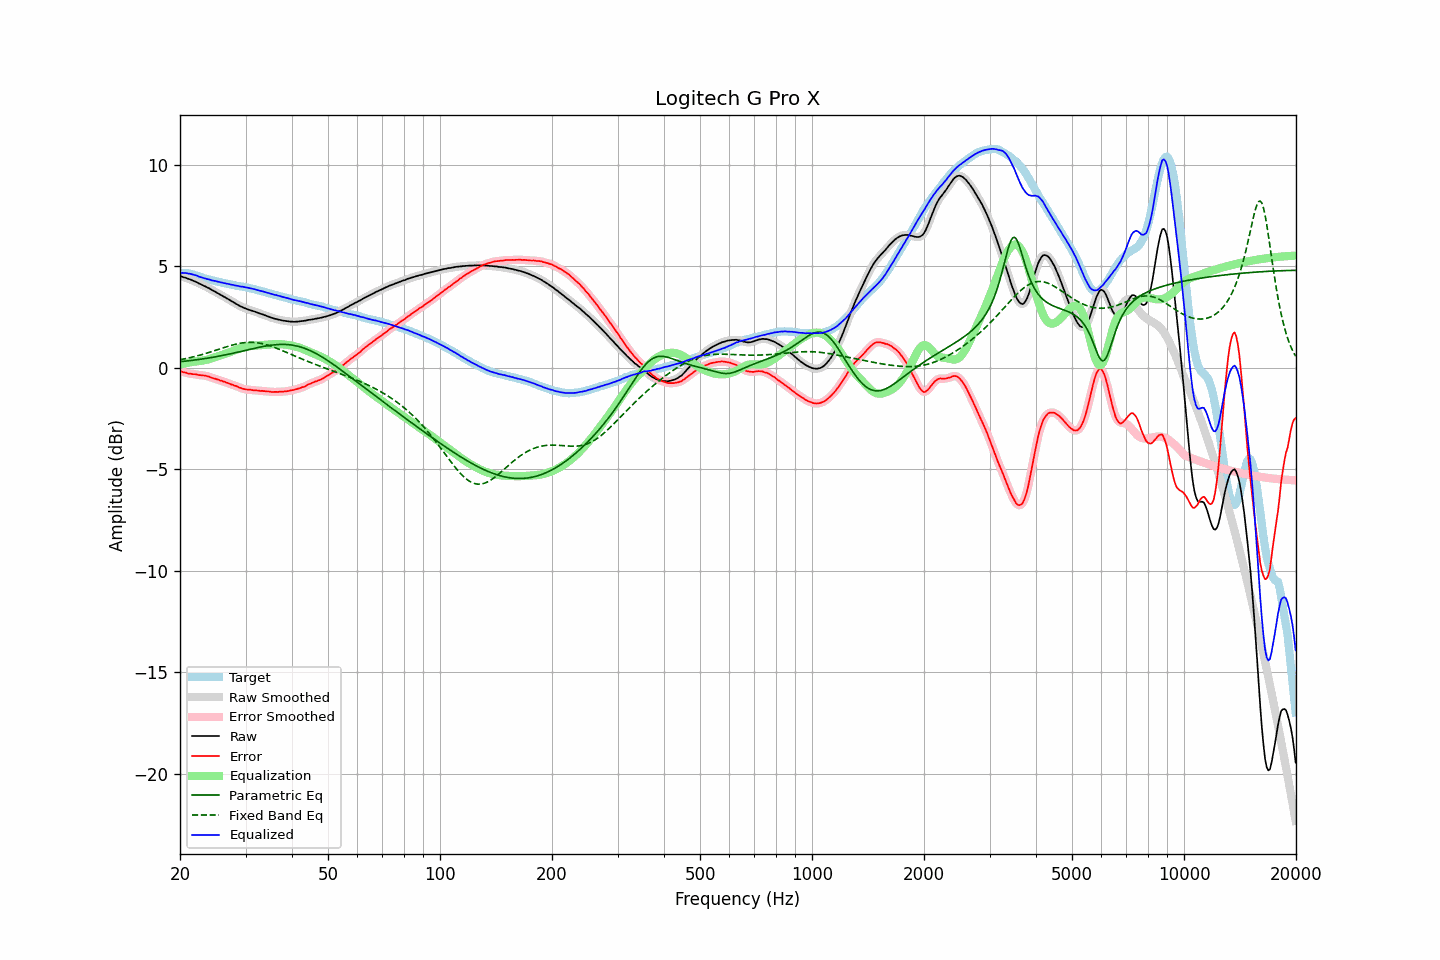

Values plotted in this chart, from the file beside it:
frequency, raw, error, smoothed, error_smoothed, equalization, parametric_eq, fixed_band_eq, equalized_raw, equalized_smoothed, target
20.00, 4.51, -0.18, 4.52, -0.17, 0.17, 0.31, 0.41, 4.68, 4.68, 4.69
20.20, 4.50, -0.18, 4.50, -0.19, 0.19, 0.32, 0.42, 4.69, 4.69, 4.68
20.40, 4.47, -0.21, 4.48, -0.20, 0.21, 0.33, 0.44, 4.68, 4.68, 4.68
20.61, 4.45, -0.22, 4.45, -0.22, 0.22, 0.33, 0.45, 4.68, 4.68, 4.67
20.81, 4.43, -0.24, 4.43, -0.24, 0.24, 0.34, 0.47, 4.67, 4.67, 4.67
21.02, 4.39, -0.28, 4.40, -0.26, 0.26, 0.35, 0.49, 4.65, 4.66, 4.67
21.23, 4.37, -0.28, 4.37, -0.28, 0.27, 0.36, 0.51, 4.65, 4.64, 4.65
21.44, 4.34, -0.29, 4.34, -0.29, 0.29, 0.37, 0.52, 4.63, 4.63, 4.63
21.66, 4.30, -0.30, 4.31, -0.30, 0.30, 0.38, 0.54, 4.60, 4.61, 4.61
21.87, 4.27, -0.30, 4.27, -0.31, 0.31, 0.39, 0.56, 4.58, 4.59, 4.58
22.09, 4.24, -0.31, 4.24, -0.32, 0.32, 0.40, 0.58, 4.57, 4.56, 4.56
22.31, 4.20, -0.33, 4.20, -0.33, 0.33, 0.41, 0.60, 4.53, 4.53, 4.54
22.54, 4.15, -0.35, 4.16, -0.35, 0.34, 0.42, 0.62, 4.49, 4.50, 4.51
22.76, 4.12, -0.35, 4.12, -0.36, 0.35, 0.43, 0.65, 4.47, 4.47, 4.48
22.99, 4.08, -0.36, 4.08, -0.36, 0.36, 0.45, 0.67, 4.45, 4.45, 4.45
23.22, 4.04, -0.37, 4.05, -0.37, 0.38, 0.46, 0.69, 4.42, 4.42, 4.42
23.45, 4.01, -0.38, 4.01, -0.39, 0.39, 0.47, 0.72, 4.41, 4.40, 4.40
23.69, 3.96, -0.41, 3.97, -0.40, 0.41, 0.48, 0.74, 4.38, 4.38, 4.38
23.92, 3.93, -0.42, 3.93, -0.43, 0.43, 0.50, 0.76, 4.37, 4.36, 4.35
24.16, 3.88, -0.46, 3.88, -0.46, 0.46, 0.51, 0.79, 4.34, 4.34, 4.34
24.40, 3.83, -0.49, 3.84, -0.48, 0.48, 0.52, 0.81, 4.31, 4.32, 4.32
24.65, 3.79, -0.51, 3.79, -0.51, 0.51, 0.54, 0.84, 4.30, 4.30, 4.30
24.89, 3.75, -0.53, 3.75, -0.53, 0.53, 0.55, 0.87, 4.28, 4.28, 4.28
25.14, 3.70, -0.56, 3.71, -0.56, 0.56, 0.56, 0.89, 4.26, 4.26, 4.26
25.39, 3.66, -0.58, 3.66, -0.58, 0.58, 0.58, 0.92, 4.25, 4.25, 4.24
25.65, 3.61, -0.62, 3.61, -0.61, 0.61, 0.59, 0.94, 4.22, 4.23, 4.23
25.91, 3.57, -0.63, 3.57, -0.63, 0.64, 0.61, 0.97, 4.21, 4.21, 4.20
26.16, 3.52, -0.67, 3.53, -0.66, 0.66, 0.63, 1.00, 4.19, 4.19, 4.19
26.43, 3.48, -0.69, 3.48, -0.69, 0.69, 0.64, 1.02, 4.18, 4.17, 4.17
26.69, 3.43, -0.73, 3.44, -0.72, 0.72, 0.66, 1.05, 4.15, 4.16, 4.16
26.96, 3.39, -0.75, 3.39, -0.75, 0.75, 0.67, 1.07, 4.14, 4.14, 4.14
27.23, 3.34, -0.78, 3.34, -0.78, 0.78, 0.69, 1.09, 4.12, 4.12, 4.13
27.50, 3.29, -0.81, 3.30, -0.81, 0.81, 0.71, 1.12, 4.10, 4.11, 4.11
27.77, 3.25, -0.83, 3.25, -0.84, 0.84, 0.73, 1.14, 4.09, 4.09, 4.09
28.05, 3.20, -0.87, 3.20, -0.86, 0.87, 0.74, 1.16, 4.07, 4.07, 4.08
28.33, 3.15, -0.89, 3.16, -0.90, 0.90, 0.76, 1.18, 4.05, 4.06, 4.04
28.62, 3.11, -0.92, 3.11, -0.93, 0.93, 0.78, 1.20, 4.05, 4.04, 4.03
28.90, 3.06, -0.97, 3.07, -0.96, 0.96, 0.80, 1.21, 4.02, 4.03, 4.03
29.19, 3.02, -0.99, 3.03, -0.99, 0.99, 0.82, 1.23, 4.01, 4.01, 4.01
29.48, 2.99, -1.02, 2.99, -1.02, 1.01, 0.84, 1.24, 4.00, 4.00, 4.01
29.78, 2.95, -1.04, 2.96, -1.04, 1.03, 0.85, 1.25, 3.99, 3.99, 3.99
30.08, 2.92, -1.06, 2.92, -1.05, 1.05, 0.87, 1.26, 3.97, 3.97, 3.98
30.38, 2.89, -1.06, 2.89, -1.06, 1.06, 0.89, 1.26, 3.96, 3.96, 3.96
30.68, 2.86, -1.07, 2.87, -1.07, 1.07, 0.91, 1.26, 3.94, 3.94, 3.94
30.99, 2.84, -1.07, 2.84, -1.08, 1.08, 0.93, 1.26, 3.93, 3.92, 3.92
31.30, 2.81, -1.09, 2.82, -1.09, 1.09, 0.95, 1.26, 3.90, 3.91, 3.90
31.61, 2.79, -1.10, 2.79, -1.10, 1.10, 0.96, 1.26, 3.89, 3.89, 3.89
31.93, 2.76, -1.10, 2.76, -1.10, 1.10, 0.98, 1.25, 3.87, 3.87, 3.86
32.24, 2.73, -1.11, 2.73, -1.11, 1.11, 1.00, 1.24, 3.84, 3.84, 3.84
32.57, 2.70, -1.12, 2.70, -1.12, 1.12, 1.02, 1.23, 3.82, 3.82, 3.82
32.89, 2.67, -1.13, 2.68, -1.13, 1.12, 1.03, 1.22, 3.80, 3.80, 3.81
33.22, 2.65, -1.12, 2.65, -1.13, 1.13, 1.05, 1.20, 3.78, 3.78, 3.78
33.55, 2.62, -1.14, 2.62, -1.14, 1.14, 1.06, 1.18, 3.76, 3.76, 3.76
33.89, 2.59, -1.14, 2.59, -1.14, 1.15, 1.08, 1.16, 3.74, 3.74, 3.73
34.23, 2.56, -1.16, 2.56, -1.15, 1.15, 1.09, 1.14, 3.72, 3.72, 3.72
34.57, 2.53, -1.16, 2.53, -1.16, 1.16, 1.10, 1.12, 3.69, 3.69, 3.69
34.92, 2.50, -1.16, 2.50, -1.17, 1.17, 1.12, 1.09, 3.67, 3.67, 3.67
35.27, 2.47, -1.18, 2.47, -1.18, 1.17, 1.13, 1.06, 3.65, 3.65, 3.66
35.62, 2.45, -1.18, 2.45, -1.18, 1.18, 1.14, 1.04, 3.63, 3.63, 3.63
35.97, 2.42, -1.18, 2.43, -1.18, 1.18, 1.14, 1.01, 3.60, 3.61, 3.60
... 635 more rows
